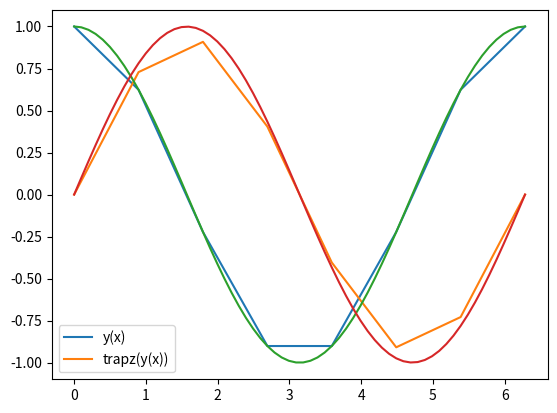

This chart was generated by the following Python code: (Note: this script raises an exception after producing the figure.)
import numpy as np
import matplotlib.pyplot as plt
from scipy.integrate import quad

ans = (5**3 - (-5)**3)/3
x = np.linspace(-5, 5)
y = x**2
iy = np.trapz(y, x)
print(iy, ans, np.abs(iy-ans))

ans = (5**3 - (-5)**3)/3
x = np.linspace(-5, 5, 10)
y = x**2
iy = np.trapz(y, x)
print(iy, ans, np.abs(iy-ans))

x = np.linspace(0, 2*np.pi, 8)
y = np.cos(x)
iy = np.array([np.trapz(y[:i+1], x[:i+1]) for i in range(x.size)])
plt.plot(x, y)
plt.plot(x, iy)
plt.legend(['y(x)', 'trapz(y(x))'])

x = np.linspace(0, 2*np.pi, 64)
y = np.cos(x)
iy = np.array([np.trapz(y[:i+1], x[:i+1]) for i in range(x.size)])
plt.plot(x, y)
plt.plot(x, iy)
plt.legend(['y(x)', 'trapz(y(x))'])



from scipy.integrate import simps
x = np.linspace(1.0, 10, 64)
y = x**-1
iy = np.array([simps(y[:i+1], x[:i+1]) for i in range(x.size)])
plt.plot(x, y)
plt.plot(x, iy)
plt.legend(['y(x)', 'simps(y(x))'])

ans = (5**3 - (-5)**3)/3
x = np.linspace(-5, 5, 10)
y = x**2

from scipy.integrate import quad

def integrand(t):
    alpha = 1.0
    nu0 = 5.0
    return nu0 + alpha * t

iy, err = quad(integrand, 0., 10.)
print("The total volume of liquid is {} L +/- {}".format(iy, err))

